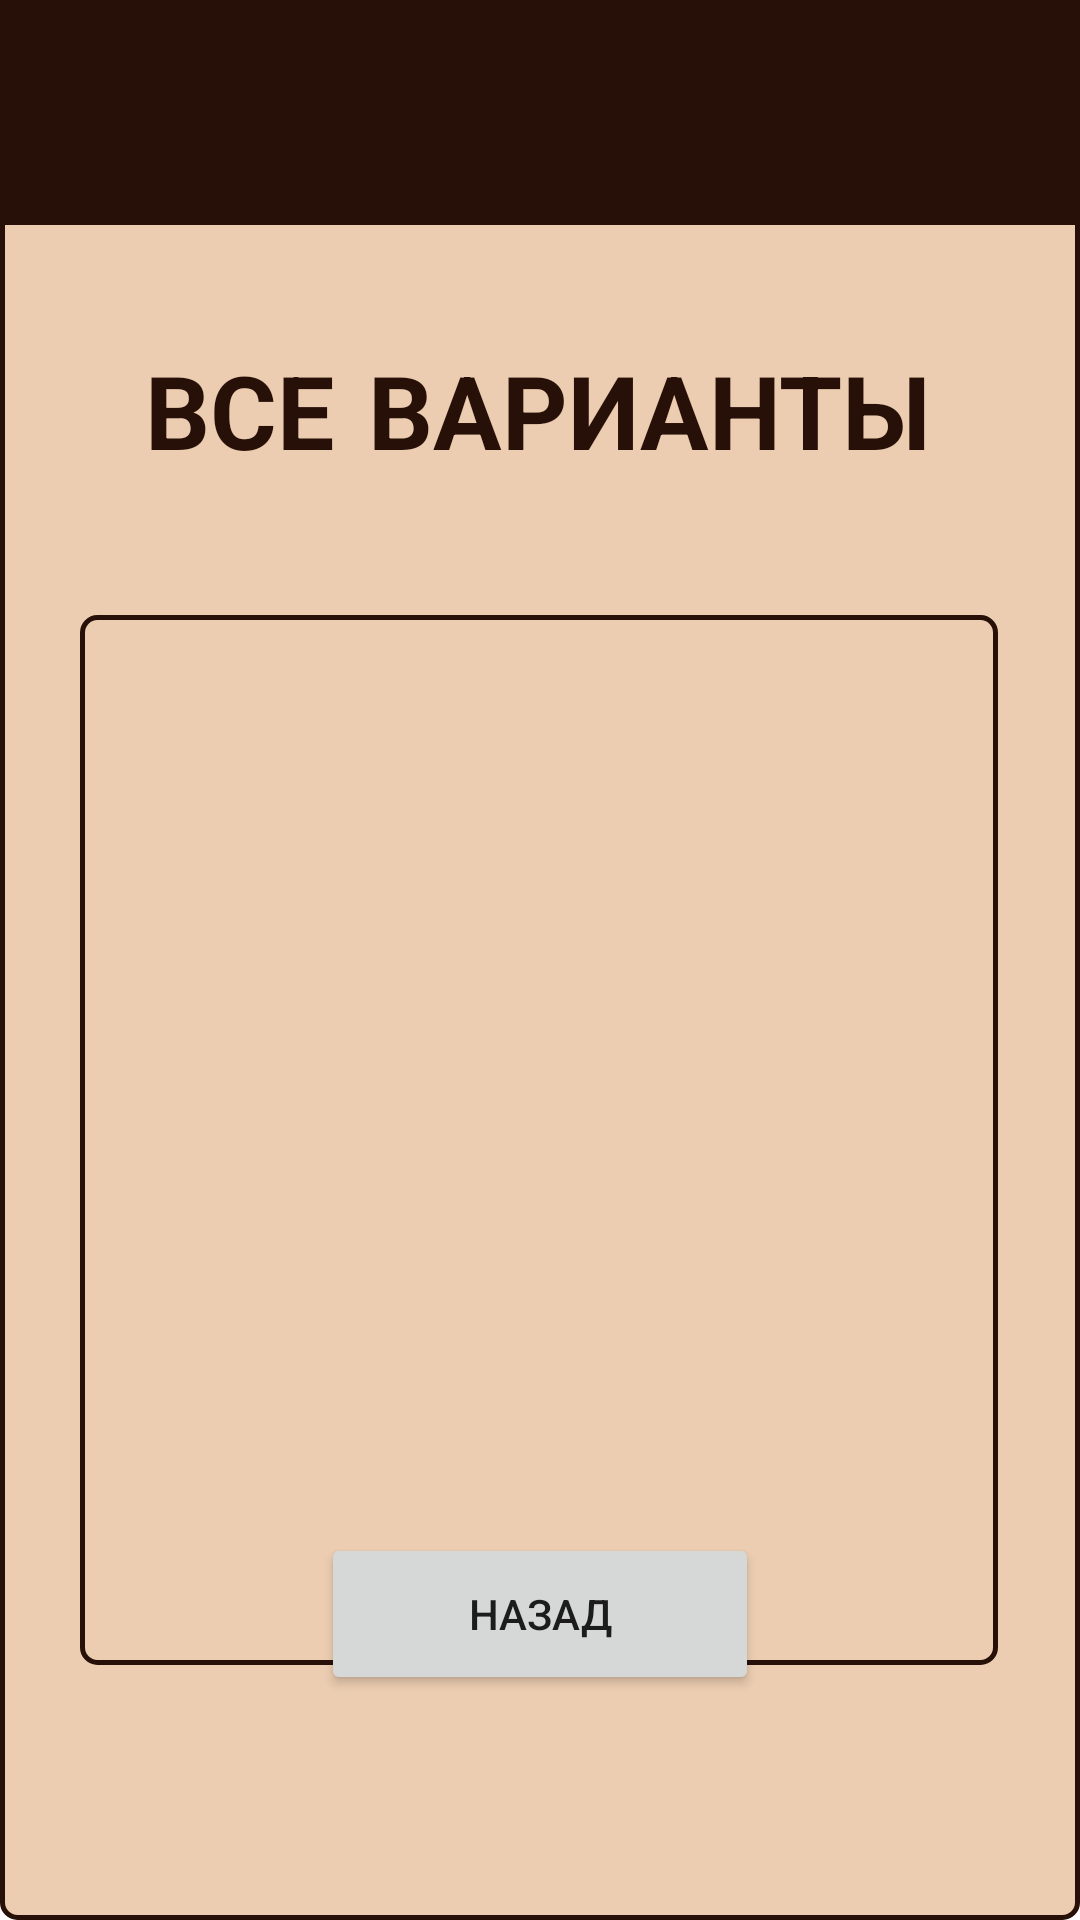

Layout XML and referenced resources for this Android screen:
<!-- AndroidManifest.xml: application theme Theme.PracticeProject -->
<!-- res/layout/activity_all_variants.xml -->
<?xml version="1.0" encoding="utf-8"?>
<androidx.constraintlayout.widget.ConstraintLayout xmlns:android="http://schemas.android.com/apk/res/android"
    xmlns:app="http://schemas.android.com/apk/res-auto"
    xmlns:tools="http://schemas.android.com/tools"
    android:id="@+id/allVariantsPriceLayout"
    android:layout_width="match_parent"
    android:layout_height="match_parent"
    android:background="@drawable/border"
    >

    <include
        android:id="@+id/include"
        layout="@layout/header_main"
        android:layout_width="match_parent"
        android:layout_height="@dimen/header_main_height"
        app:layout_constraintLeft_toLeftOf="parent"
        app:layout_constraintRight_toRightOf="parent" />

    <Button
        android:id="@+id/backButtonArray"
        android:layout_width="146dp"
        android:layout_height="54dp"
        android:layout_marginBottom="75dp"
        android:onClick="onClickBackActionArray"
        android:text="@string/back_action"
        app:layout_constraintBottom_toBottomOf="parent"
        app:layout_constraintEnd_toEndOf="parent"
        app:layout_constraintStart_toStartOf="parent"
        tools:ignore="UsingOnClickInXml" />

    <TextView
        android:id="@+id/maxPriceHeader"
        android:layout_width="wrap_content"
        android:layout_height="wrap_content"
        android:layout_marginTop="40dp"
        android:fontFamily="casual"
        android:text="@string/all_variants_name"
        android:textAlignment="center"
        android:textAppearance="@style/TextAppearance.AppCompat.Medium"
        android:textColor="@color/chocolate"
        android:textSize="34sp"
        android:textStyle="bold"
        app:layout_constraintEnd_toEndOf="parent"
        app:layout_constraintHorizontal_bias="0.494"
        app:layout_constraintStart_toStartOf="parent"
        app:layout_constraintTop_toBottomOf="@+id/include" />

    <androidx.recyclerview.widget.RecyclerView
        android:id="@+id/allVariantsList"
        android:layout_width="306dp"
        android:layout_height="350dp"
        android:layout_marginTop="130dp"
        android:background="@drawable/border"
        app:layout_constraintEnd_toEndOf="parent"
        app:layout_constraintHorizontal_bias="0.495"
        app:layout_constraintStart_toStartOf="parent"
        app:layout_constraintTop_toBottomOf="@+id/include" />


</androidx.constraintlayout.widget.ConstraintLayout>
<!-- res/layout/header_main.xml (included above) -->
<?xml version="1.0" encoding="utf-8"?>
<androidx.constraintlayout.widget.ConstraintLayout xmlns:android="http://schemas.android.com/apk/res/android"
    android:id="@+id/header_main_id"
    android:layout_width="match_parent"
    android:layout_height="@dimen/header_main_height"
    android:background="@color/chocolate">

</androidx.constraintlayout.widget.ConstraintLayout>
<!-- resources referenced by this layout -->
<resources>
  <color name="chocolate">#271007</color>
  <dimen name="header_main_height">75dp</dimen>
  <!-- drawable border (drawable) -->
  <?xml version="1.0" encoding="UTF-8"?>
  <shape xmlns:android="http://schemas.android.com/apk/res/android">
      <solid android:color="#ECCDB1"/>
      <stroke android:width="1.5dp" android:color="@color/chocolate" />
      <corners android:radius="5dp"/>
      <padding android:left="0dp" android:top="0dp" android:right="0dp" android:bottom="0dp" />
  </shape>
  <string name="all_variants_name">ВСЕ ВАРИАНТЫ</string>
  <string name="back_action">Назад</string>
  <style name="Theme.PracticeProject" parent="Theme.MaterialComponents.DayNight.DarkActionBar">
          
          <item name="colorPrimary">@color/chocolate</item>
          <item name="colorPrimaryVariant">@color/chocolate</item>
          <item name="colorOnPrimary">@color/white</item>
          
          <item name="colorSecondary">@color/chocolate</item>
          <item name="colorSecondaryVariant">@color/chocolate</item>
          <item name="colorOnSecondary">@color/black</item>
  
          
          <item name="android:statusBarColor" tools:targetApi="l">?attr/colorPrimaryVariant</item>
          
          <item name="windowNoTitle">true</item>
          <item name="android:windowActivityTransitions">true</item>
      </style>
  <color name="white">#FFFFFFFF</color>
  <color name="black">#FF000000</color>
</resources>
